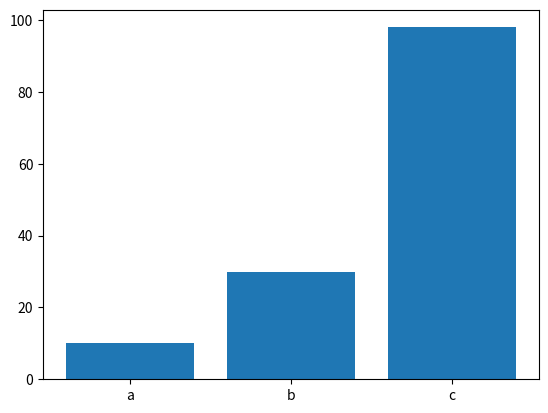

Recreate this plot in Python.
import matplotlib.pyplot as plt

def generate_bar_chart(labels, values ):

    fig, ax = plt.subplots()
    ax.bar(labels, values)
    plt.show()
    
def generate_pie_chart(labels, values ):

    fig, ax = plt.subplots()
    ax.pie(values, labels=labels)
    ax.axis('equal')
    plt.show()
    
    



if __name__ == "__main__":

    labels = ['a', 'b', 'c']
    values =  [10, 30, 98]
    generate_bar_chart(labels, values)
